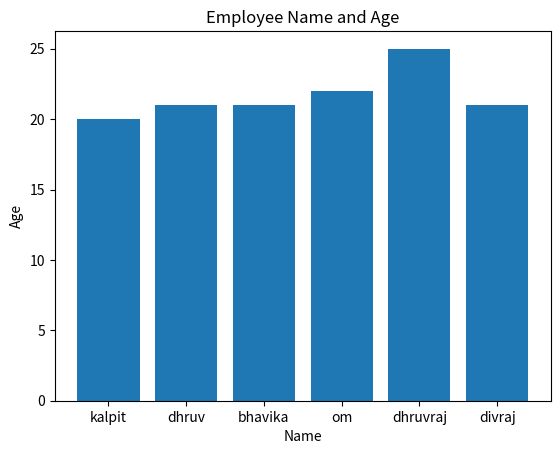

The matplotlib source for this figure:
# third party module 
# third party module is installable 
# pip install modulename
# python -m pip install modulename
# module name of third party 

# pandas 
# numpy 
# matplotlib 
# seaborn 
# requests

import pandas as pd 
import matplotlib.pyplot as plt
data ={
    "name":["kalpit","dhruv","bhavika","om","dhruvraj","divraj"],
    "age":[20,21,21,22,25,21]
    
}

# print using pandas 
df=pd.DataFrame(data)
print(df)
# create title 
plt.title("Employee Name and Age")
plt.xlabel("Name")
plt.ylabel("Age")
# bar chart 
plt.bar(df["name"], df["age"])
# pie chart
# plt.pie(df["age"], labels=df["name"], autopct="%1.1f%%")
# display matplotlib data 
plt.show()
